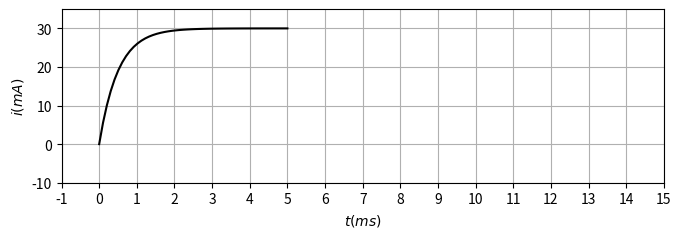
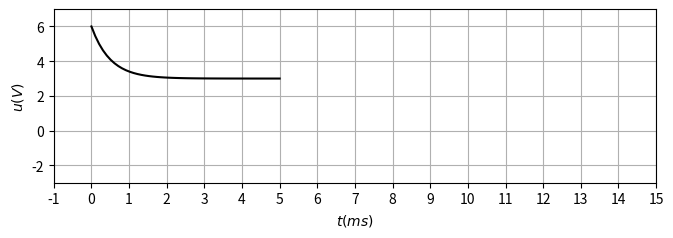

Source code (Python) for these figures, in order:
from pylab import*
from matplotlib.ticker import MultipleLocator, FormatStrFormatter

def cm2inch(value):
    return value/2.54

E=6
R=100
L=0.1
tau1=L/2/R
tau2=2*L/3/R
t1=5
t2=10
t3=15

def i(t) :
    return 0*t

def i1(t) :
    return E*(1-exp(-t*0.001/tau1))/2/R
def i2(t) :
    return E*(2+exp(-(t-t1)*0.001/tau2))/6/R
def i3(t) :
    return E*exp(-(t-t2)*0.001/tau1)/3/R

def u(t) :
    return 0*t
def u1(t) :
    return E/2*(1+exp(-t*0.001/tau1))

def u2(t) :
    return E/6*(2-0.5*exp(-(t-t1)*0.001/tau2))
def u3(t) :
    return -E/3*exp(-(t-t2)*0.001/tau1)


fig=figure(figsize=(cm2inch(18),cm2inch(7)))
subplots_adjust(bottom=0.25, right=0.95, top=0.88,left=0.1,wspace=0.3)

ts=linspace(-1,0)
ts1=linspace(0,t1)
ts2=linspace(t1,t2)
ts3=linspace(t2,t3)

fig1=subplot(111)
#plot(ts,i(ts)*1000,color='k')
plot(ts1,i1(ts1)*1000,color='k')
#plot(ts2,i2(ts2)*1000,color='k')
#plot(ts3,i3(ts3)*1000,color='k')
xlabel('$t(ms)$',fontsize=10)
ylabel('$i(mA)$',fontsize=10)
xticks(arange(-1,16,1), fontsize=10)
yticks(fontsize=10)
xlim(-1,15)
ylim(-10,35)
grid()
savefig("tracei.pdf")

fig=figure(figsize=(cm2inch(18),cm2inch(7)))
subplots_adjust(bottom=0.25, right=0.95, top=0.88,left=0.1,wspace=0.3)
fig2=subplot(111)
#plot(ts,u(ts1),color='k')
plot(ts1,u1(ts1),color='k')
##plot(ts2,u2(ts2),color='k')
##plot(ts3,u3(ts3),color='k')
xlabel('$t(ms)$',fontsize=10)
ylabel('$u(V)$',fontsize=10)
xticks(fontsize=10)
yticks(fontsize=10)

xticks(arange(-1,16,1), fontsize=10)
yticks(fontsize=10)
xlim(-1,15)
ylim(-3,7)
grid()
savefig("traceu.pdf")
show()
